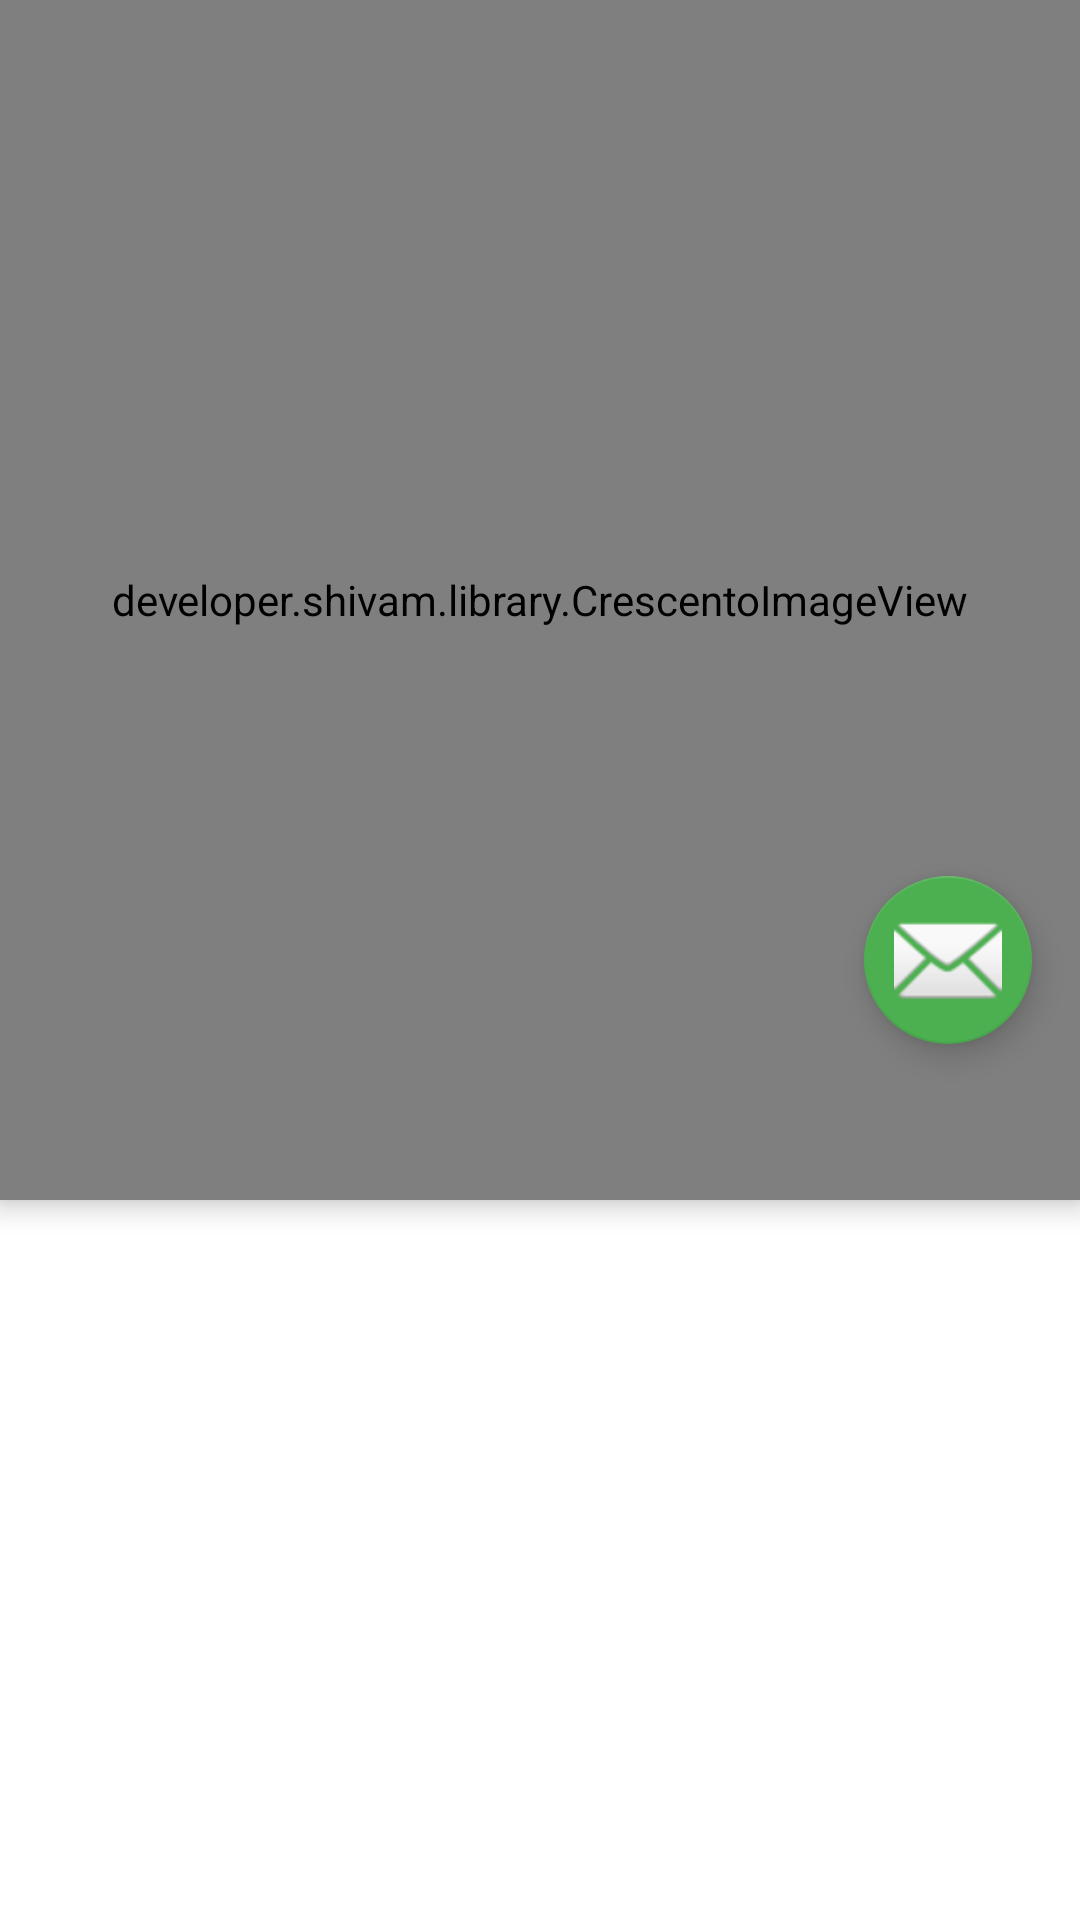

Here is an Android app screen rendered from its layout file. Give the layout XML and the strings, colors and styles it references.
<!-- AndroidManifest.xml: application theme AppTheme -->
<!-- res/layout/act_details.xml -->
<?xml version="1.0" encoding="utf-8"?>
<android.support.design.widget.CoordinatorLayout xmlns:android="http://schemas.android.com/apk/res/android"
    xmlns:tools="http://schemas.android.com/tools"
    xmlns:attribute="http://schemas.android.com/apk/res-auto"
    xmlns:app="http://schemas.android.com/apk/res-auto"
    android:background="@android:color/white"

    android:id="@+id/act_details"
    android:layout_width="match_parent"
    android:layout_height="match_parent"

    tools:context="yts.mnf.me.Activity.ActDetails">

    <RelativeLayout
        android:layout_width="match_parent"
        android:id="@+id/fakeRl"

        android:background="@android:color/white"
        android:layout_height="320dp">

    </RelativeLayout>
    <developer.shivam.library.CrescentoImageView android:id="@+id/crescentoImageView"
        android:layout_width="match_parent"
        android:layout_height="400dp"
        android:elevation="5dp"
        android:scaleType="centerCrop"
        attribute:curvature="100dp"
        attribute:tintMode="manual"
        attribute:tintColor="#FFFFFF"
        attribute:tintAlpha="50" />

       

    <android.support.design.widget.FloatingActionButton
        android:id="@+id/fab"
        android:layout_width="wrap_content"
        android:layout_height="wrap_content"
        android:layout_marginBottom="@dimen/fab_margin"
        android:layout_marginLeft="@dimen/fab_margin"
        android:layout_marginRight="@dimen/fab_margin"
        app:layout_anchor="@id/fakeRl"

        android:layout_marginTop="@dimen/fab_margin"

        app:layout_anchorGravity="bottom|right|end"
        app:srcCompat="@android:drawable/ic_dialog_email" />

    <RelativeLayout
        android:layout_width="match_parent"
        android:layout_marginTop="370dp"
        android:layout_marginLeft="20dp"
        android:layout_marginRight="20dp"
        android:layout_height="wrap_content">

        <TextView
            android:layout_width="wrap_content"
            android:layout_height="wrap_content"
            android:textColor="@android:color/black"
            android:textSize="25dp"
            android:text="The Movie"
            />

        <TextView
            android:layout_width="wrap_content"
            android:layout_height="wrap_content"
            android:textColor="@color/colorAccent"
            android:textSize="15dp"
            android:textStyle="bold"
            android:layout_alignParentRight="true"
            android:text="9.0"

            />
    </RelativeLayout>


</android.support.design.widget.CoordinatorLayout>
<!-- resources referenced by this layout -->
<resources>
  <color name="colorAccent">#FF4081</color>
  <dimen name="fab_margin">16dp</dimen>
  <!-- mipmap cv: jpg bitmap (mipmap-hdpi, 27459 bytes) -->
  <style name="AppTheme" parent="Theme.AppCompat.Light.DarkActionBar">
          
          <item name="colorPrimary">@color/colorPrimary</item>
          <item name="colorPrimaryDark">@color/colorPrimaryDark</item>
          <item name="colorAccent">@color/green_500</item>
          <item name="android:windowContentTransitions">true</item>
  
      </style>
  <color name="colorPrimary">#3F51B5</color>
  <color name="colorPrimaryDark">#303F9F</color>
  <color name="green_500">#4CAF50</color>
</resources>
